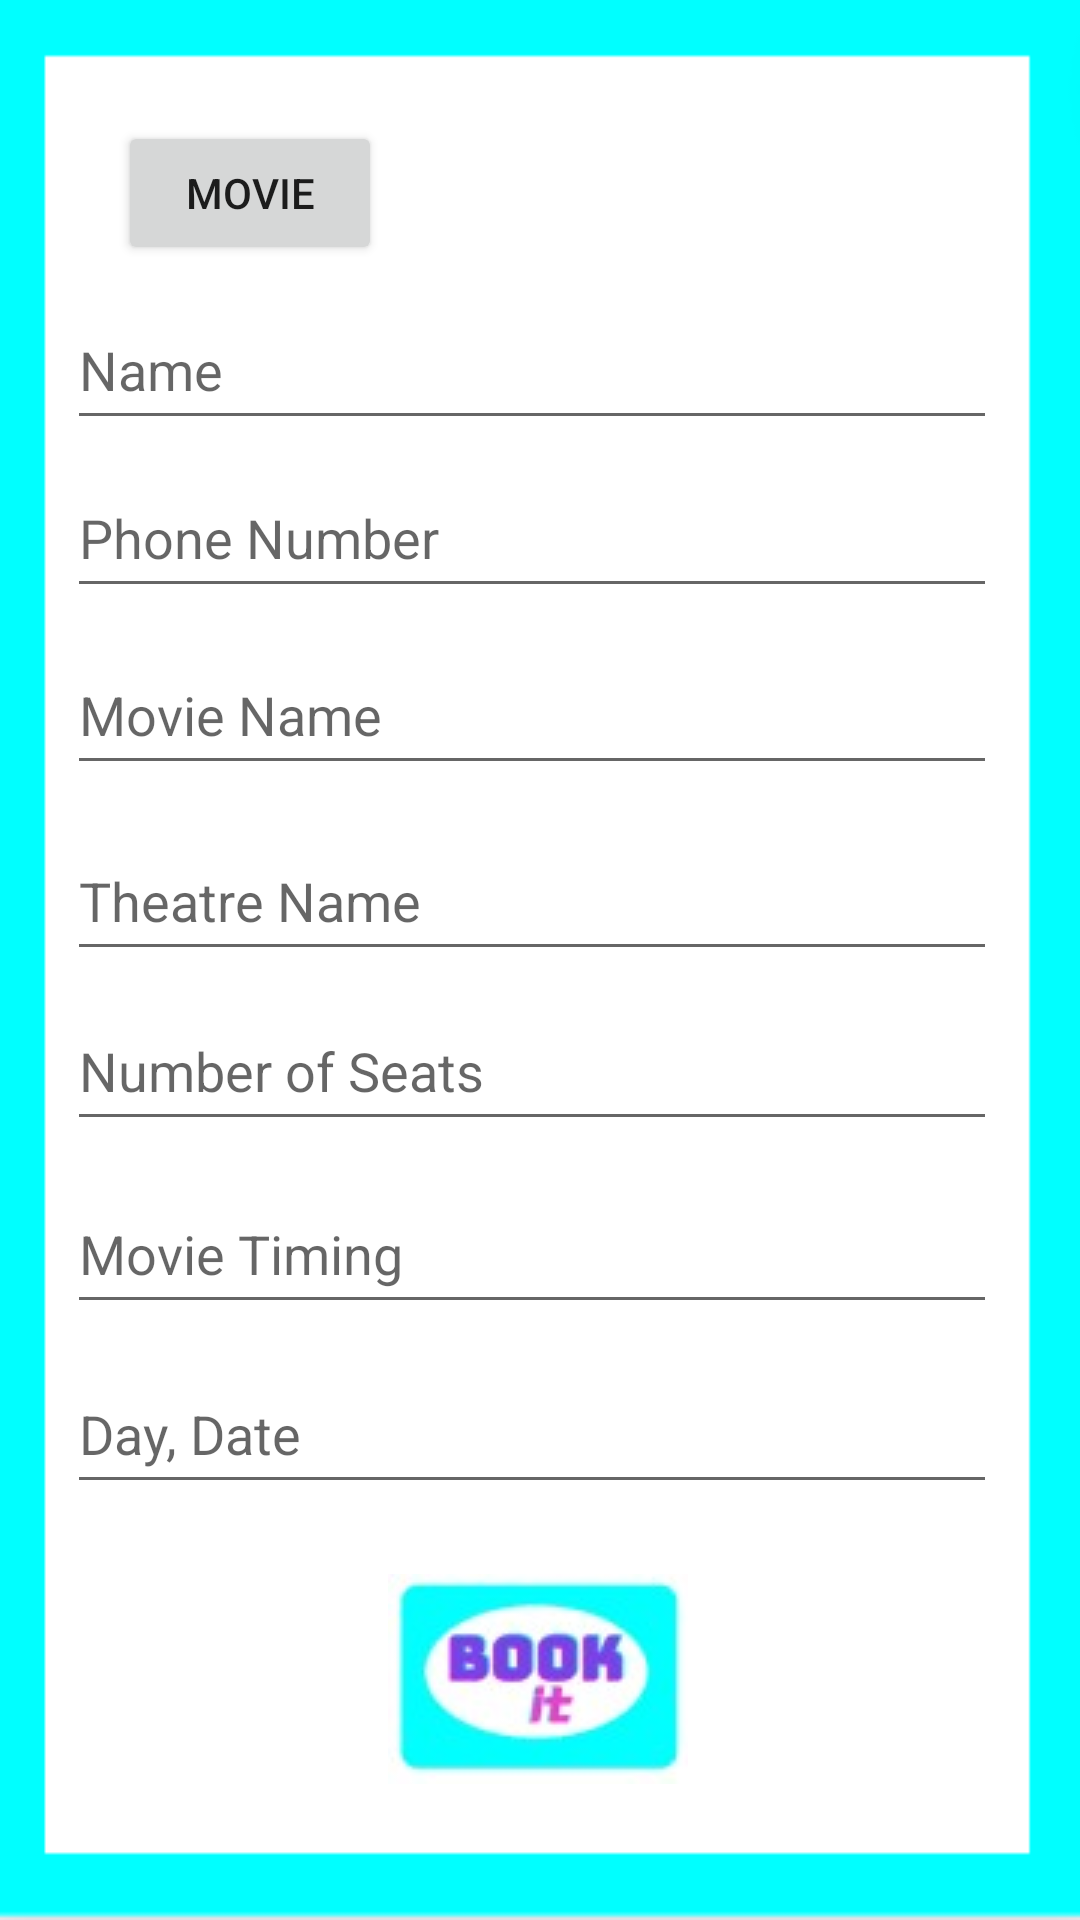

The Android layout XML behind this screen, and the referenced resources:
<!-- AndroidManifest.xml: application theme Theme.Book_it -->
<!-- res/layout/activity_movie.xml -->
<?xml version="1.0" encoding="utf-8"?>
<androidx.constraintlayout.widget.ConstraintLayout xmlns:android="http://schemas.android.com/apk/res/android"
    xmlns:app="http://schemas.android.com/apk/res-auto"
    xmlns:tools="http://schemas.android.com/tools"
    android:layout_width="match_parent"
    android:layout_height="match_parent"
    android:background="@drawable/bg_screen"
    tools:context=".MovieActivity">

    <ImageButton
        android:id="@+id/imageButton2"
        android:layout_width="102dp"
        android:layout_height="76dp"
        app:layout_constraintBottom_toBottomOf="parent"
        app:layout_constraintEnd_toEndOf="parent"
        app:layout_constraintHorizontal_bias="0.498"
        app:layout_constraintStart_toStartOf="parent"
        app:layout_constraintTop_toTopOf="parent"
        app:layout_constraintVertical_bias="0.925"
        app:srcCompat="@drawable/button" />

    <Button
        android:id="@+id/button4"
        android:layout_width="wrap_content"
        android:layout_height="wrap_content"
        android:text="Movie"
        app:layout_constraintBottom_toBottomOf="parent"
        app:layout_constraintEnd_toEndOf="parent"
        app:layout_constraintHorizontal_bias="0.145"
        app:layout_constraintStart_toStartOf="parent"
        app:layout_constraintTop_toTopOf="parent"
        app:layout_constraintVertical_bias="0.068" />

    <EditText
        android:id="@+id/textInputEditText5"
        android:layout_width="310dp"
        android:layout_height="50dp"
        android:hint="Phone Number"
        app:layout_constraintBottom_toBottomOf="parent"
        app:layout_constraintEnd_toEndOf="parent"
        app:layout_constraintHorizontal_bias="0.445"
        app:layout_constraintStart_toStartOf="parent"
        app:layout_constraintTop_toTopOf="parent"
        app:layout_constraintVertical_bias="0.259" />

    <EditText
        android:id="@+id/textInputEditText6"
        android:layout_width="310dp"
        android:layout_height="50dp"
        android:hint="Name"
        app:layout_constraintBottom_toBottomOf="parent"
        app:layout_constraintEnd_toEndOf="parent"
        app:layout_constraintHorizontal_bias="0.445"
        app:layout_constraintStart_toStartOf="parent"
        app:layout_constraintTop_toTopOf="parent"
        app:layout_constraintVertical_bias="0.164" />

    <EditText
        android:id="@+id/textInputEditText7"
        android:layout_width="310dp"
        android:layout_height="50dp"
        android:hint="Movie Name"
        app:layout_constraintBottom_toBottomOf="parent"
        app:layout_constraintEnd_toEndOf="parent"
        app:layout_constraintHorizontal_bias="0.445"
        app:layout_constraintStart_toStartOf="parent"
        app:layout_constraintTop_toTopOf="parent"
        app:layout_constraintVertical_bias="0.359" />

    <EditText
        android:id="@+id/textInputEditText8"
        android:layout_width="310dp"
        android:layout_height="50dp"
        android:hint="Theatre Name"
        app:layout_constraintBottom_toBottomOf="parent"
        app:layout_constraintEnd_toEndOf="parent"
        app:layout_constraintHorizontal_bias="0.445"
        app:layout_constraintStart_toStartOf="parent"
        app:layout_constraintTop_toTopOf="parent"
        app:layout_constraintVertical_bias="0.464" />

    <EditText
        android:id="@+id/textInputEditText9"
        android:layout_width="310dp"
        android:layout_height="50dp"
        android:hint="Number of Seats"
        app:layout_constraintBottom_toBottomOf="parent"
        app:layout_constraintEnd_toEndOf="parent"
        app:layout_constraintHorizontal_bias="0.445"
        app:layout_constraintStart_toStartOf="parent"
        app:layout_constraintTop_toTopOf="parent"
        app:layout_constraintVertical_bias="0.56" />

    <EditText
        android:id="@+id/textInputEditText10"
        android:layout_width="310dp"
        android:layout_height="50dp"
        android:hint="Movie Timing"
        app:layout_constraintBottom_toBottomOf="parent"
        app:layout_constraintEnd_toEndOf="parent"
        app:layout_constraintHorizontal_bias="0.445"
        app:layout_constraintStart_toStartOf="parent"
        app:layout_constraintTop_toTopOf="parent"
        app:layout_constraintVertical_bias="0.663" />

    <EditText
        android:id="@+id/textInputEditText11"
        android:layout_width="310dp"
        android:layout_height="50dp"
        android:hint="Day, Date"
        app:layout_constraintBottom_toBottomOf="parent"
        app:layout_constraintEnd_toEndOf="parent"
        app:layout_constraintHorizontal_bias="0.445"
        app:layout_constraintStart_toStartOf="parent"
        app:layout_constraintTop_toTopOf="parent"
        app:layout_constraintVertical_bias="0.765" />

</androidx.constraintlayout.widget.ConstraintLayout>
<!-- resources referenced by this layout -->
<resources>
  <!-- drawable bg_screen: png bitmap (drawable, 2140 bytes) -->
  <!-- drawable button: jpg bitmap (drawable, 3835 bytes) -->
  <style name="Theme.Book_it" parent="Theme.MaterialComponents.DayNight.DarkActionBar">
          
          <item name="colorPrimary">@color/purple_500</item>
          <item name="colorPrimaryVariant">@color/purple_700</item>
          <item name="colorOnPrimary">@color/white</item>
          
          <item name="colorSecondary">@color/teal_200</item>
          <item name="colorSecondaryVariant">@color/teal_700</item>
          <item name="colorOnSecondary">@color/black</item>
          
          <item name="android:statusBarColor" tools:targetApi="l">?attr/colorPrimaryVariant</item>
          
      </style>
  <color name="purple_500">#7843E6</color>
  <color name="purple_700">#EE3EC9</color>
  <color name="white">#FFFFFFFF</color>
  <color name="teal_200">#FF03DAC5</color>
  <color name="teal_700">#FF018786</color>
  <color name="black">#FF000000</color>
</resources>
